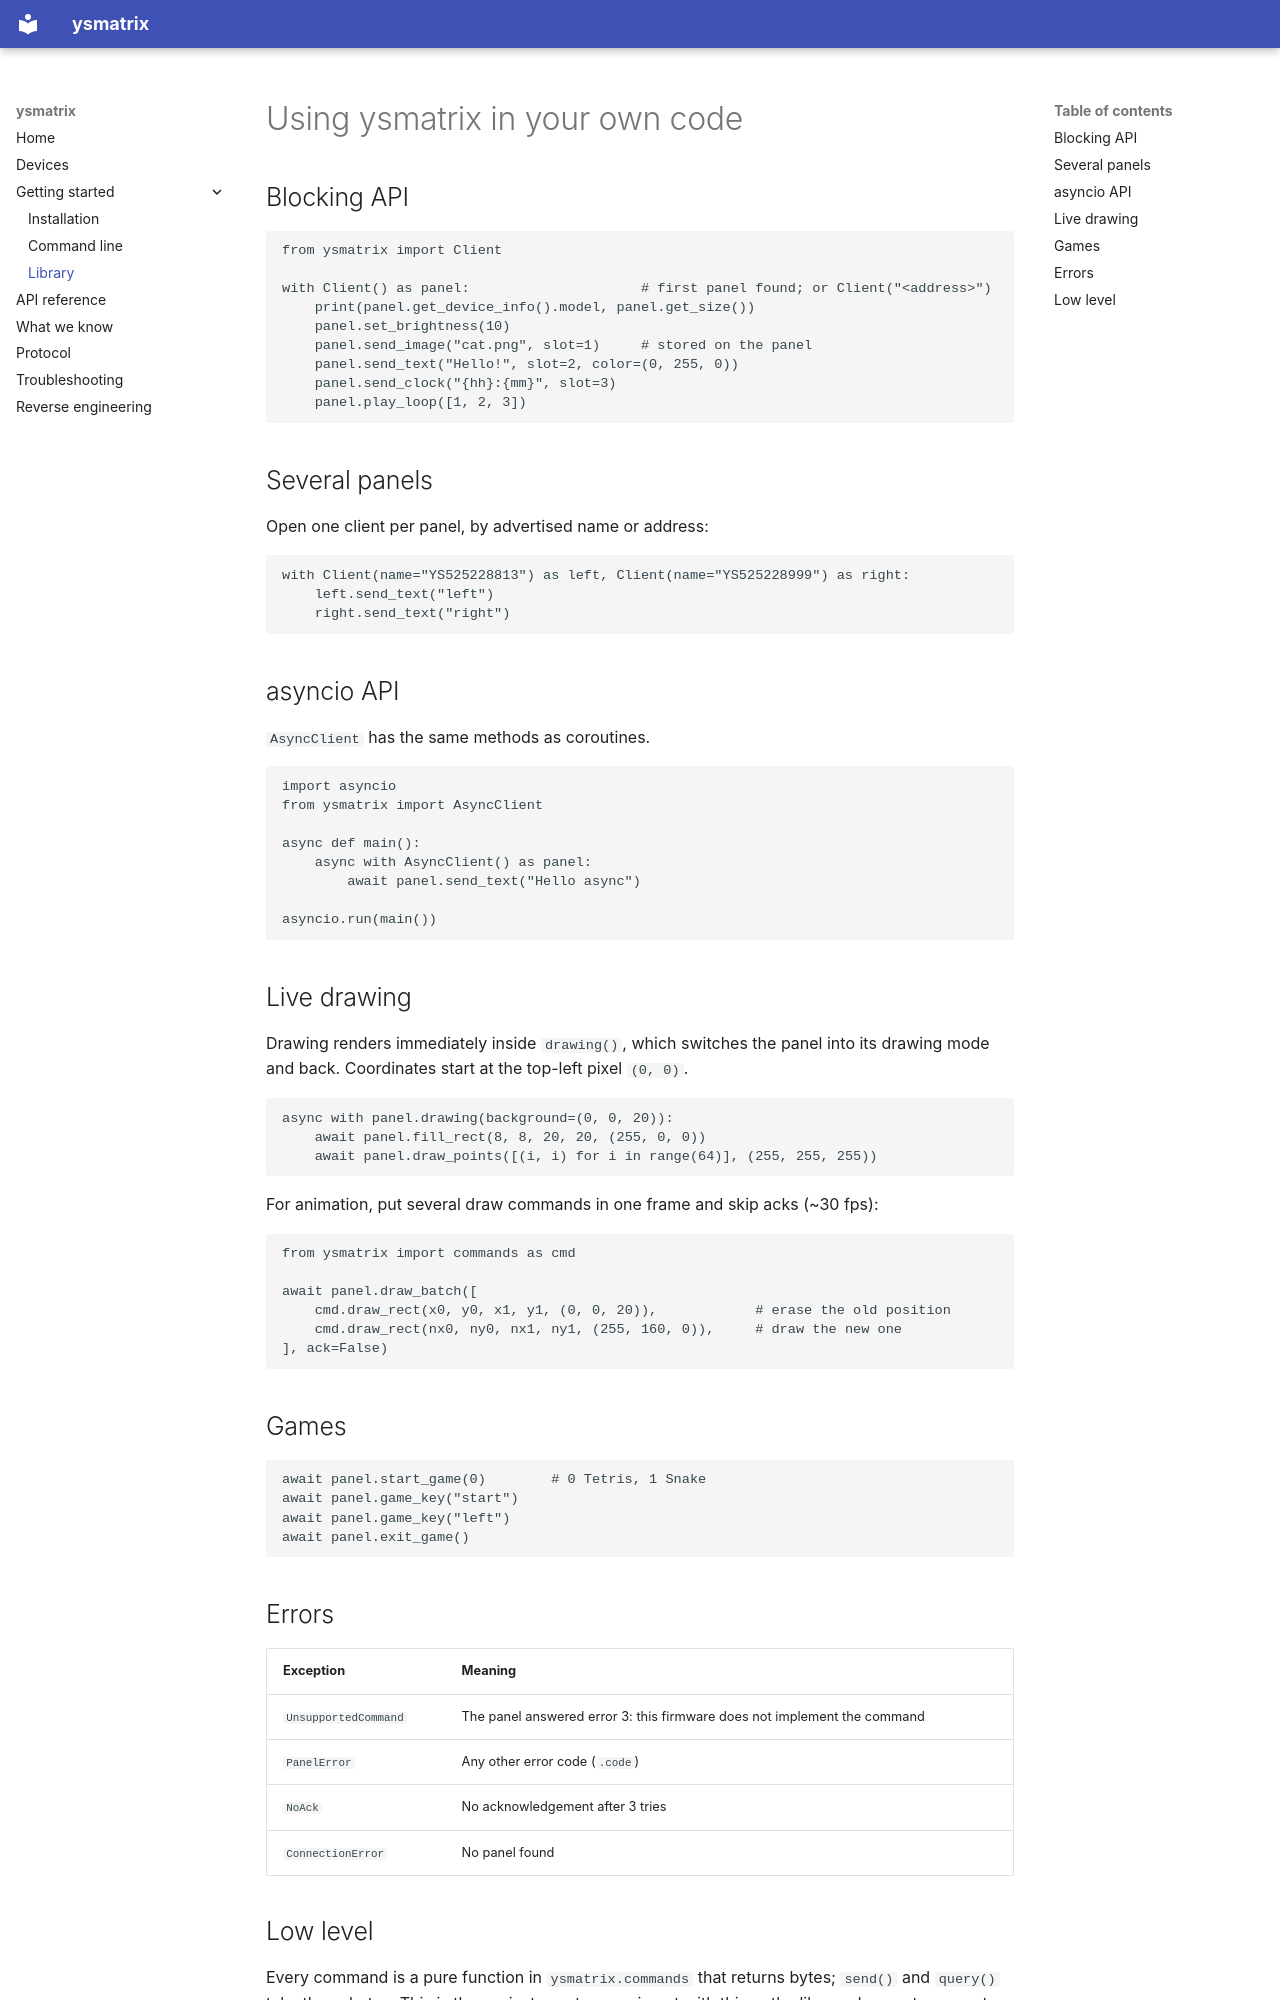

repository: thorbengrosser/ysmatrix · page: getting_started/library/index.html · generator: mkdocs

# Using ysmatrix in your own code

## Blocking API

```python
from ysmatrix import Client

with Client() as panel:                     # first panel found; or Client("<address>")
    print(panel.get_device_info().model, panel.get_size())
    panel.set_brightness(10)
    panel.send_image("cat.png", slot=1)     # stored on the panel
    panel.send_text("Hello!", slot=2, color=(0, 255, 0))
    panel.send_clock("{hh}:{mm}", slot=3)
    panel.play_loop([1, 2, 3])
```

## Several panels

Open one client per panel, by advertised name or address:

```python
with Client(name="YS525228813") as left, Client(name="YS525228999") as right:
    left.send_text("left")
    right.send_text("right")
```

## asyncio API

`AsyncClient` has the same methods as coroutines.

```python
import asyncio
from ysmatrix import AsyncClient

async def main():
    async with AsyncClient() as panel:
        await panel.send_text("Hello async")

asyncio.run(main())
```

## Live drawing

Drawing renders immediately inside `drawing()`, which switches the panel into its drawing mode
and back. Coordinates start at the top-left pixel `(0, 0)`.

```python
async with panel.drawing(background=(0, 0, 20)):
    await panel.fill_rect(8, 8, 20, 20, (255, 0, 0))
    await panel.draw_points([(i, i) for i in range(64)], (255, 255, 255))
```

For animation, put several draw commands in one frame and skip acks (~30 fps):

```python
from ysmatrix import commands as cmd

await panel.draw_batch([
    cmd.draw_rect(x0, y0, x1, y1, (0, 0, 20)),            # erase the old position
    cmd.draw_rect(nx0, ny0, nx1, ny1, (255, 160, 0)),     # draw the new one
], ack=False)
```

## Games

```python
await panel.start_game(0)        # 0 Tetris, 1 Snake
await panel.game_key("start")
await panel.game_key("left")
await panel.exit_game()
```

## Errors

| Exception | Meaning |
|---|---|
| `UnsupportedCommand` | The panel answered error 3: this firmware does not implement the command |
| `PanelError` | Any other error code (`.code`) |
| `NoAck` | No acknowledgement after 3 tries |
| `ConnectionError` | No panel found |
